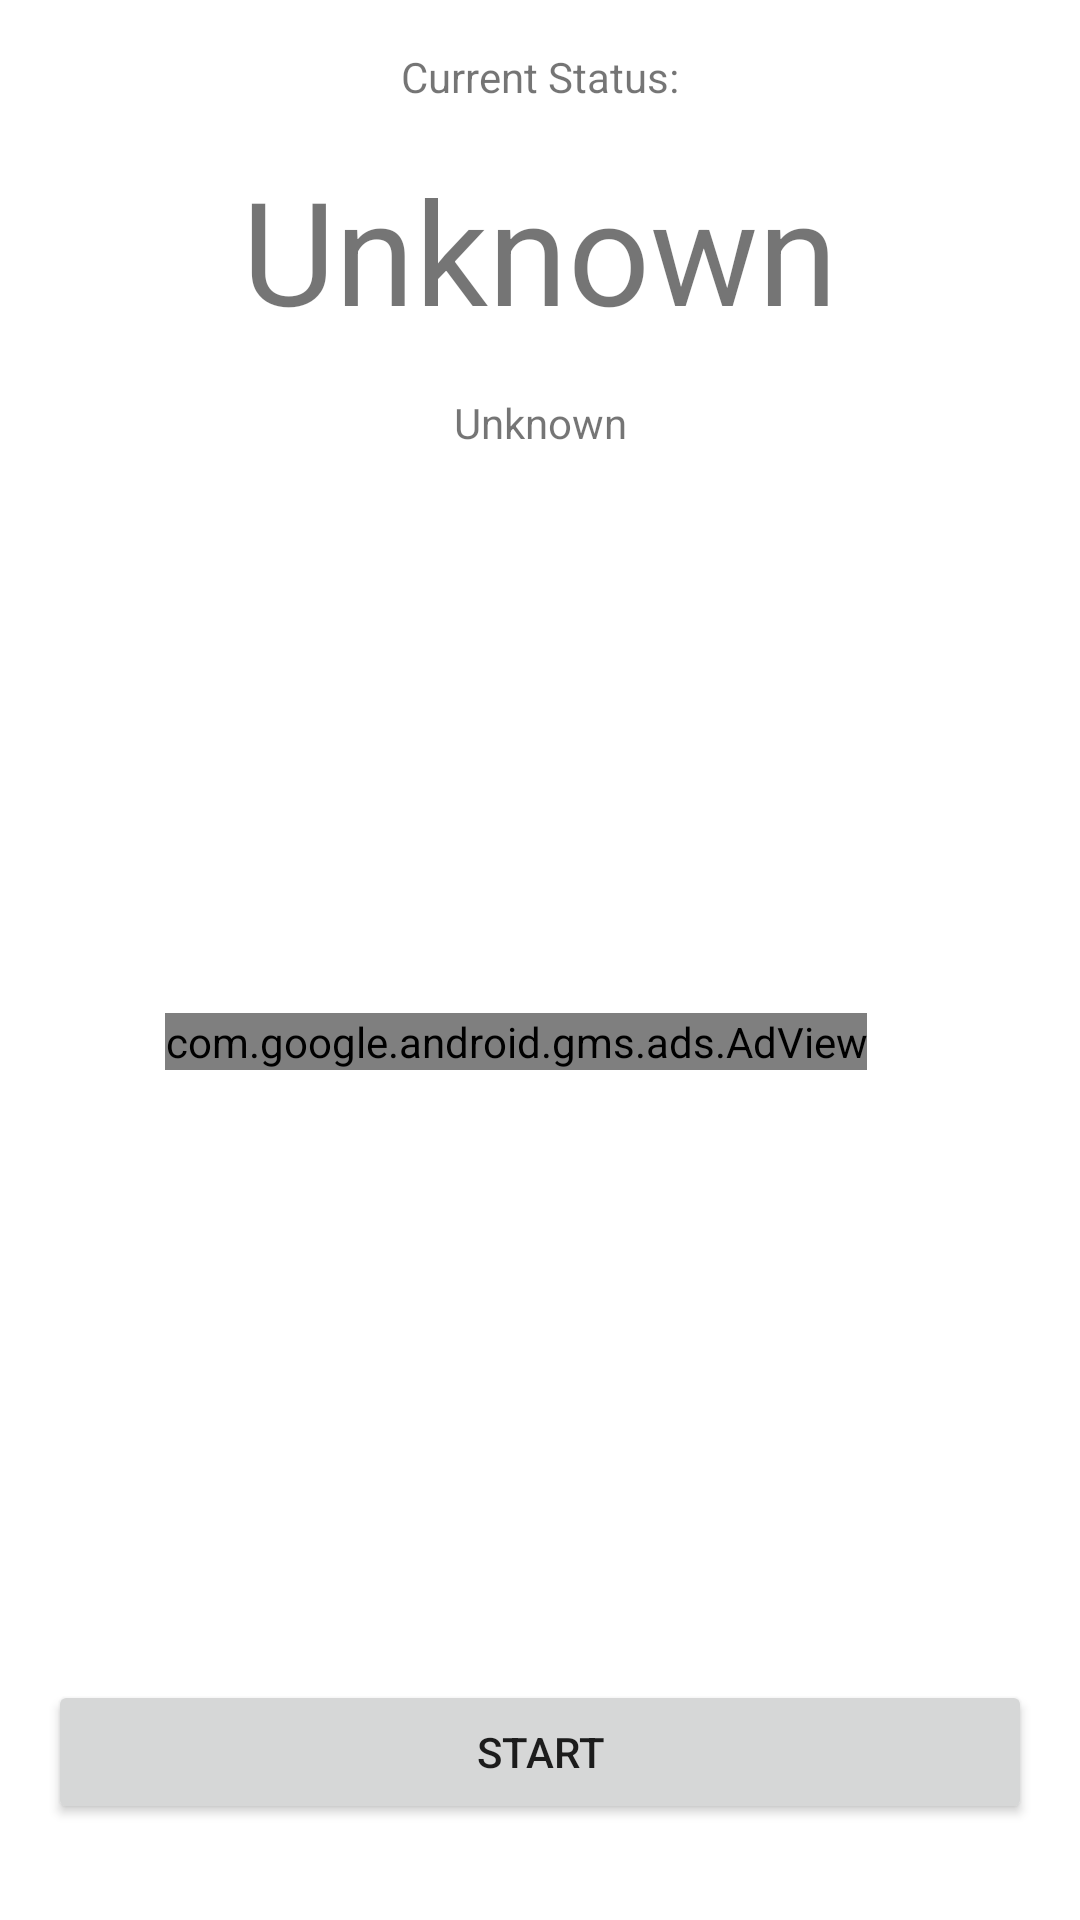

Android layout source for this screen:
<!-- AndroidManifest.xml: application theme Theme.Heartbeat -->
<!-- res/layout/fragment_status.xml -->
<?xml version="1.0" encoding="utf-8"?>
<androidx.constraintlayout.widget.ConstraintLayout xmlns:android="http://schemas.android.com/apk/res/android"
    xmlns:ads="http://schemas.android.com/apk/res-auto"
    xmlns:app="http://schemas.android.com/apk/res-auto"
    xmlns:tools="http://schemas.android.com/tools"
    android:layout_width="match_parent"
    android:layout_height="match_parent"
    tools:context=".StatusFragment" >

    <TextView
        android:id="@+id/textViewCurrentStatusStatic"
        android:layout_width="wrap_content"
        android:layout_height="wrap_content"
        android:layout_marginStart="16dp"
        android:layout_marginTop="16dp"
        android:layout_marginEnd="16dp"
        android:text="@string/status_fragment_text"
        app:layout_constraintEnd_toEndOf="parent"
        app:layout_constraintStart_toStartOf="parent"
        app:layout_constraintTop_toTopOf="parent" />

    <TextView
        android:id="@+id/textViewStatus"
        android:layout_width="wrap_content"
        android:layout_height="wrap_content"
        android:layout_marginStart="16dp"
        android:layout_marginTop="16dp"
        android:layout_marginEnd="16dp"
        android:text="@string/status_unknown"
        android:textSize="48sp"
        app:layout_constraintEnd_toEndOf="parent"
        app:layout_constraintStart_toStartOf="parent"
        app:layout_constraintTop_toBottomOf="@+id/textViewCurrentStatusStatic" />

    <TextView
        android:id="@+id/textViewSubStatus"
        android:layout_width="wrap_content"
        android:layout_height="wrap_content"
        android:layout_marginStart="16dp"
        android:layout_marginTop="16dp"
        android:layout_marginEnd="16dp"
        android:text="@string/status_unknown"
        app:layout_constraintEnd_toEndOf="parent"
        app:layout_constraintStart_toStartOf="parent"
        app:layout_constraintTop_toBottomOf="@+id/textViewStatus" />

    <com.google.android.gms.ads.AdView
        android:id="@+id/adView"
        android:layout_width="wrap_content"
        android:layout_height="wrap_content"
        android:layout_marginEnd="16dp"
        android:layout_marginBottom="16dp"
        ads:adSize="MEDIUM_RECTANGLE"
        ads:adUnitId="ca-app-pub-4546016545298601~5877260281"
        ads:layout_constraintBottom_toTopOf="@id/buttonStartStop"
        ads:layout_constraintStart_toStartOf="parent"
        app:layout_constraintBottom_toBottomOf="parent"
        app:layout_constraintEnd_toEndOf="parent"
        app:layout_constraintTop_toBottomOf="@+id/textViewSubStatus" />

    <Button
        android:id="@+id/buttonStartStop"
        android:layout_width="0dp"
        android:layout_height="wrap_content"
        android:layout_marginStart="16dp"
        android:layout_marginEnd="16dp"
        android:layout_marginBottom="32dp"
        android:text="@string/start_hb"
        ads:layout_constraintBottom_toBottomOf="parent"
        ads:layout_constraintEnd_toEndOf="parent"
        ads:layout_constraintStart_toStartOf="parent" />
</androidx.constraintlayout.widget.ConstraintLayout>
<!-- resources referenced by this layout -->
<resources>
  <string name="start_hb">Start</string>
  <string name="status_fragment_text">
          Current Status:
      </string>
  <string name="status_unknown">Unknown</string>
  <style name="Theme.Heartbeat" parent="Base.Theme.Heartbeat" />
  <style name="Base.Theme.Heartbeat" parent="Theme.MaterialComponents.DayNight.DarkActionBar">
          
          <item name="colorPrimary">@color/primary</item>
          <item name="colorPrimaryVariant">@color/primary_alt</item>
          <item name="colorOnPrimary">@color/black</item>
          <item name="colorSecondary">@color/secondary_dark</item>
          <item name="colorSecondaryVariant">@color/secondary_alt_dark</item>
          <item name="colorOnSecondary">@color/white</item>
          <item name="android:statusBarColor">?colorPrimaryVariant</item>
      </style>
  <color name="primary">#E899DC</color>
  <color name="primary_alt">#E899DC</color>
  <color name="black">#FF000000</color>
  <color name="secondary_dark">#0B6F83</color>
  <color name="secondary_alt_dark">#0B6F83</color>
  <color name="white">#FFFFFFFF</color>
</resources>
